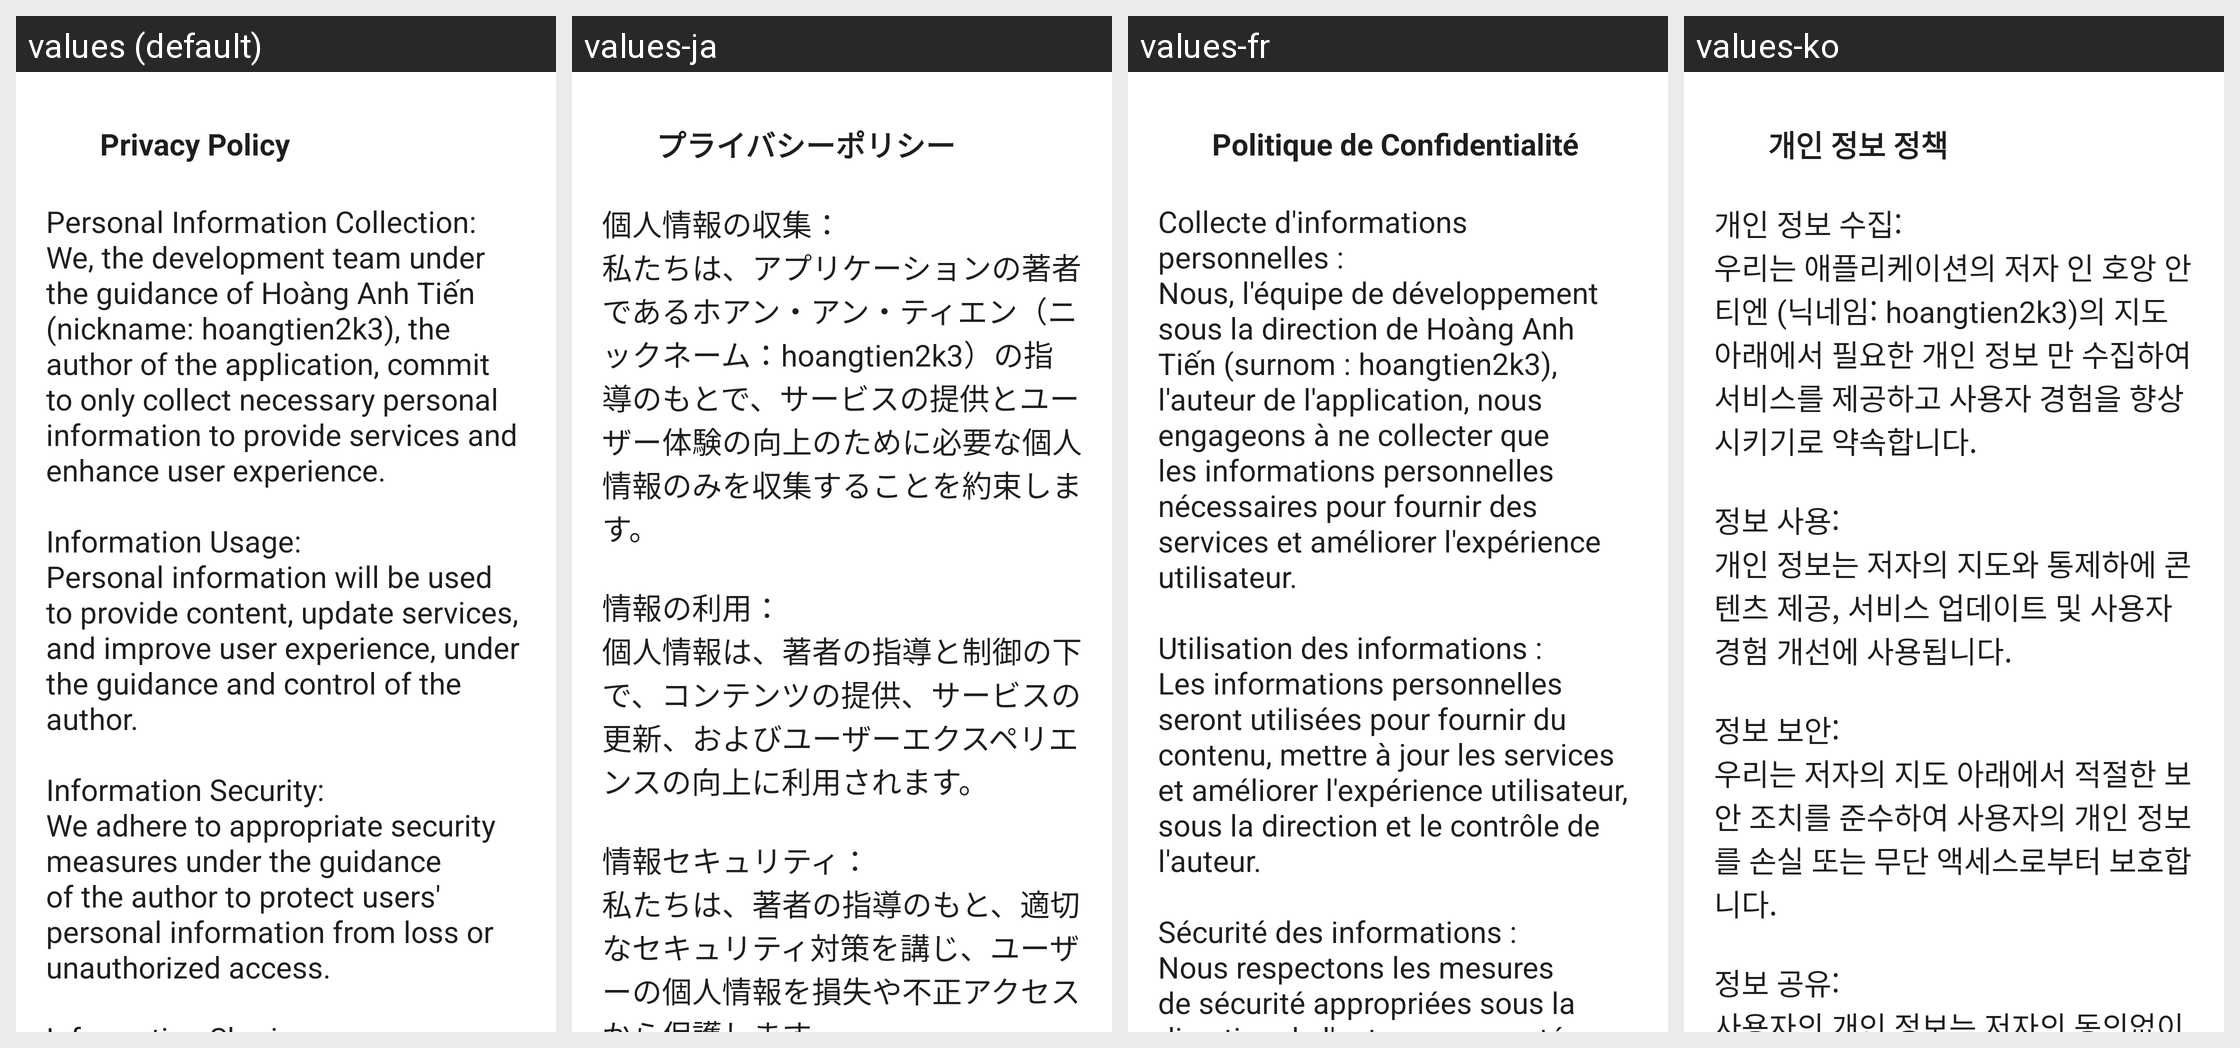

For this localized Android screen grid, give each drawn string resource with its value in every locale shown.
Android screen res/layout/fragment_policy.xml rendered under 4 locales, left to right: values (default), values-ja, values-fr, values-ko. Device: Nexus 5 (rendered at 1080×1920; each locale shown at half size, 540×960, under a caption strip naming it); theme Theme.ThemoviedbApp.
Other locales in the repository, not shown: values-de, values-in, values-lo, values-th, values-tr, values-vi, values-zh-rCN.
Strings drawn on this screen, with the default value and each locale's value (text and hints the layout hard-codes, and strings that could not be matched under every locale, appear in the picture but are not listed):

privacy_policy
  values: Privacy Policy
  values-ja: プライバシーポリシー
  values-fr: Politique de Confidentialité
  values-ko: 개인 정보 정책

policy_content
  values: Personal Information Collection: 
      We, the development team under the guidance of Hoàng Anh Tiến (nickname: hoangtien2k3), the author of the application, commit to only collect necessary personal information to provide services and enhance user experience. 
      
      Information Usage: 
      Personal information will be used to provide content, update services, and improve user experience, under the guidance …[clipped]
  values-ja: 個人情報の収集：
      私たちは、アプリケーションの著者であるホアン・アン・ティエン（ニックネーム：hoangtien2k3）の指導のもとで、サービスの提供とユーザー体験の向上のために必要な個人情報のみを収集することを約束します。
      
      情報の利用：
      個人情報は、著者の指導と制御の下で、コンテンツの提供、サービスの更新、およびユーザーエクスペリエンスの向上に利用されます。
      
      情報セキュリティ：
      私たちは、著者の指導のもと、適切なセキュリティ対策を講じ、ユーザーの個人情報を損失や不正アクセスから保護します。
      
      情報の共有：
      ユーザーの個人情報は、著者の同意なしに第三者と共有されることはありません。ただし、サービスの提供および法的規制の遵守が必要な場合を除きます。
      
      ユーザーの権利：
      ユーザーは、システムから自分の個人情報にアクセスし、編集または削除する権利があり、著者に直接リクエストやフィードバックを …[clipped]
  values-fr: Collecte d'informations personnelles : 
      Nous, l'équipe de développement sous la direction de Hoàng Anh Tiến (surnom : hoangtien2k3), l'auteur de l'application, nous engageons à ne collecter que les informations personnelles nécessaires pour fournir des services et améliorer l'expérience utilisateur. 
      
      Utilisation des informations : 
      Les informations personnelles seront utilisées pour fournir du …[clipped]
  values-ko: 개인 정보 수집: 
      우리는 애플리케이션의 저자 인 호앙 안 티엔 (닉네임: hoangtien2k3)의 지도 아래에서 필요한 개인 정보 만 수집하여 서비스를 제공하고 사용자 경험을 향상시키기로 약속합니다. 
      
      정보 사용: 
      개인 정보는 저자의 지도와 통제하에 콘텐츠 제공, 서비스 업데이트 및 사용자 경험 개선에 사용됩니다. 
      
      정보 보안: 
      우리는 저자의 지도 아래에서 적절한 보안 조치를 준수하여 사용자의 개인 정보를 손실 또는 무단 액세스로부터 보호합니다. 
      
      정보 공유: 
      사용자의 개인 정보는 저자의 동의없이는 제 3 자와 공유되지 않습니다. 다만, 서비스 제공 및 법적 규정 준수가 필요한 경우를 제외하고. 
      
      사용자 권리: 
      사용자는 시스템에서 자신의 개인 정보에 액세스하고 편집 또는 삭제할 권리가 …[clipped]
